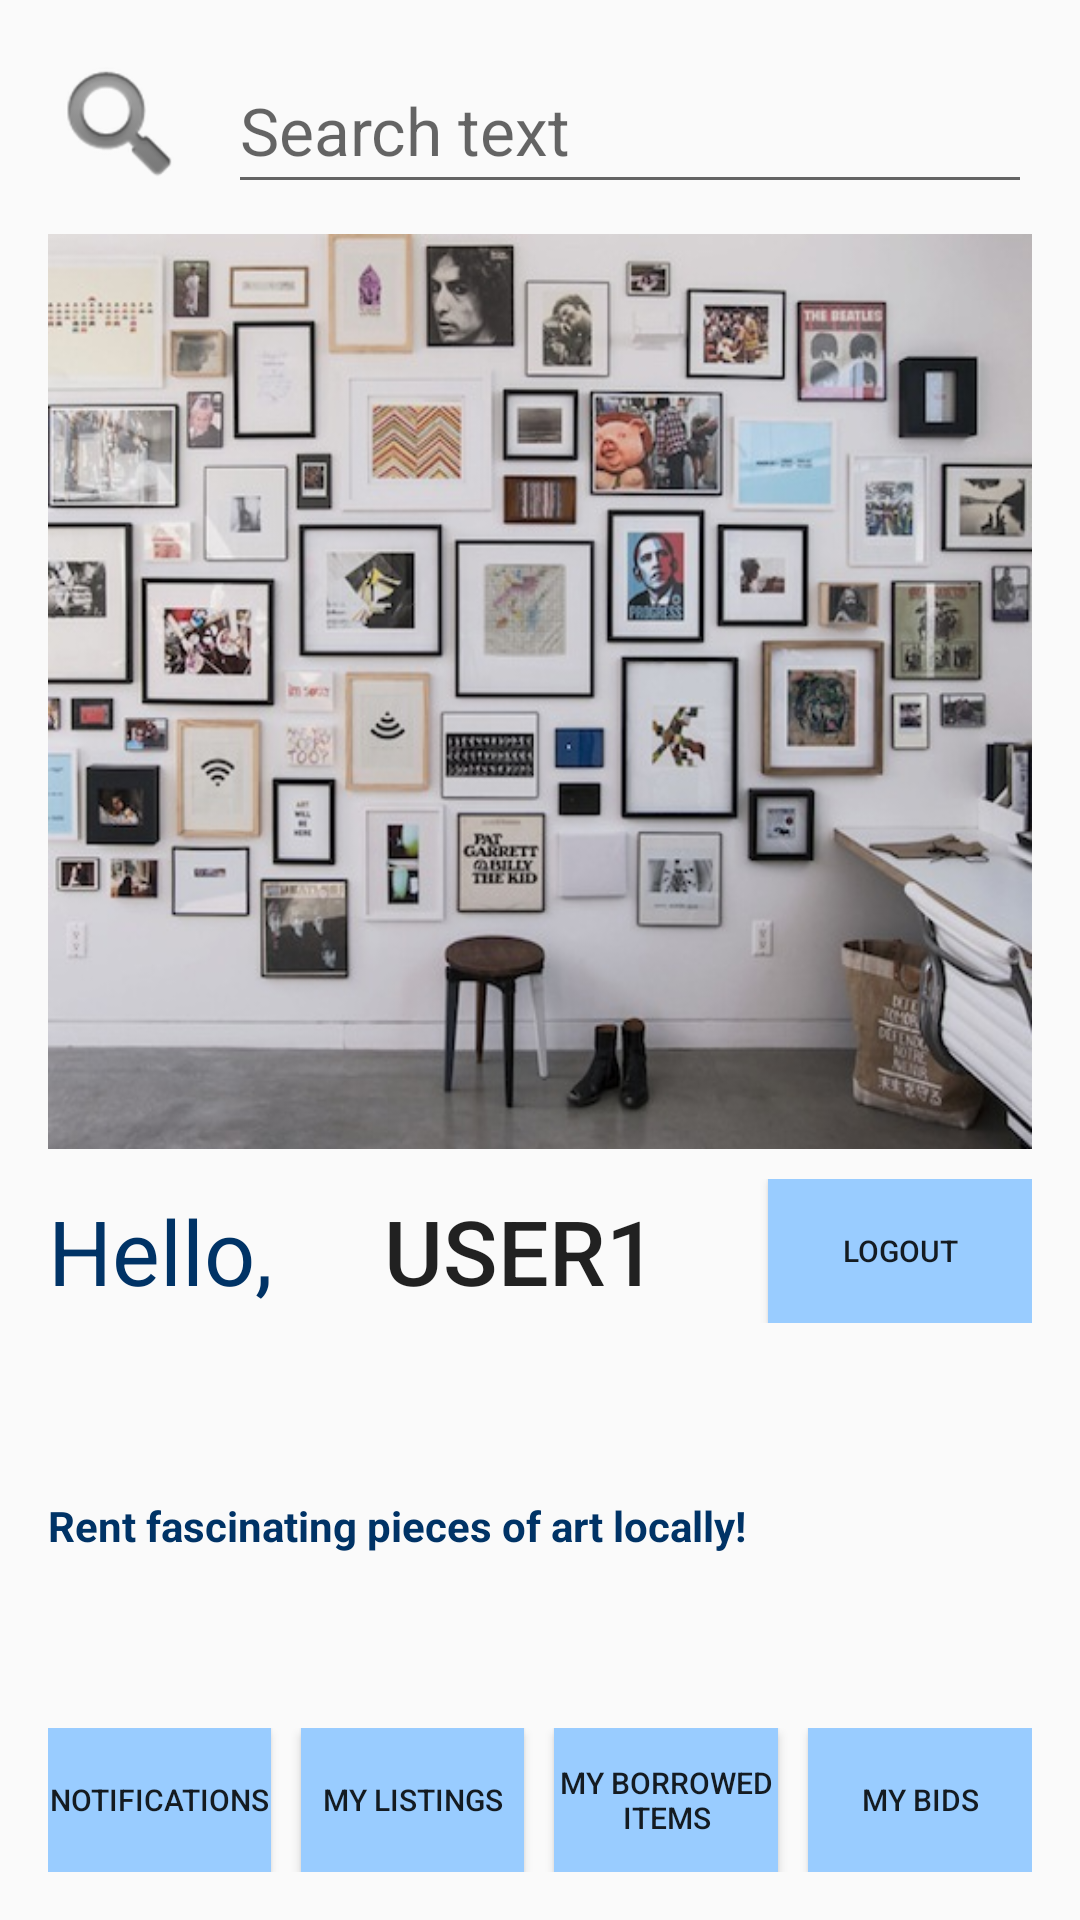

Produce the Android XML layout that renders to this screen, including the resource entries it uses.
<!-- AndroidManifest.xml: application theme AppTheme -->
<!-- res/layout/content_home.xml -->
<?xml version="1.0" encoding="utf-8"?>
<LinearLayout xmlns:android="http://schemas.android.com/apk/res/android"
    xmlns:app="http://schemas.android.com/apk/res-auto"
    xmlns:tools="http://schemas.android.com/tools"
    android:layout_width="match_parent"
    android:layout_height="match_parent"
    android:paddingBottom="16dp"
    android:paddingLeft="16dp"
    android:paddingRight="16dp"
    android:paddingTop="16dp"
    app:layout_behavior="@string/appbar_scrolling_view_behavior"
    tools:context=".HomeActivity"
    tools:showIn="@layout/activity_home"
    android:weightSum="1"
    android:orientation="vertical">

    
    <LinearLayout
        android:orientation="horizontal"
        android:layout_width="fill_parent"
        android:layout_height="wrap_content">

        <Button
            android:layout_width="50dp"
            android:layout_height="fill_parent"
            android:drawableLeft="@android:drawable/ic_search_category_default"
            android:onClick="ViewSearchActivity"
            android:id="@+id/ViewSearchButtonID"
            android:background="#0083d1ef" />

        <EditText
            android:layout_width="fill_parent"
            android:layout_height="fill_parent"
            android:layout_marginLeft="10dp"
            android:textAppearance="?android:attr/textAppearanceLarge"
            android:inputType="text"
            android:hint="@string/enterSearch"
            android:id="@+id/editText2" />

    </LinearLayout>

    <ImageView
        android:id="@+id/imageView1"
        android:layout_width="fill_parent"
        android:layout_height="305dp"
        android:layout_marginTop="10dp"
        android:background="@drawable/background"/>

    <LinearLayout
        android:layout_width="fill_parent"
        android:layout_height="wrap_content"
        android:orientation="horizontal"
        android:layout_marginTop="10dp">

        <TextView
            android:layout_width="wrap_content"
            android:layout_height="wrap_content"
            android:text="@string/hello"
            android:textColor="@color/textColor"
            android:textSize="30dp" />

        <Button
            android:id="@+id/username2"
            android:layout_width="0dp"
            android:layout_height="wrap_content"
            android:layout_marginLeft="10dp"
            android:layout_marginRight="10dp"
            android:text="@string/user1"
            android:textSize="30dp"
            android:background="#0083d1ef"
            android:onClick="ViewMyProfileButton"
            android:layout_weight="1"
            android:singleLine="true"/>

        <Button
            android:id="@+id/logOut"
            android:layout_width="wrap_content"
            android:layout_height="wrap_content"
            android:textSize="10dp"
            android:text="@string/logout"
            android:onClick="logOut"
            android:background="@color/buttonColor"
            android:layout_gravity="right" />

    </LinearLayout>

    <TextView
        android:layout_width="fill_parent"
        android:layout_height="0dp"
        android:layout_weight="1"
        android:layout_marginTop="10dp"
        android:gravity="center_vertical"
        android:id="@+id/homeDescription"
        android:text="@string/homeDescription"
        android:textStyle="bold"
        android:textColor="@color/textColor" />

    <LinearLayout
        android:layout_width="fill_parent"
        android:layout_height="wrap_content"
        android:orientation="horizontal"
        android:layout_marginTop="10dp">

        <Button
            android:layout_width="0dp"
            android:layout_height="wrap_content"
            android:layout_weight="0.25"
            android:layout_gravity="right|center_vertical"
            android:text="Notifications"
            android:id="@+id/ViewNotificationsButtonID"
            android:textSize="10dp"
            android:onClick="ViewMyNotificationsButton"
            android:layout_marginRight="5dp"
            android:background="@color/buttonColor" />

        <Button
            android:layout_width="0dp"
            android:layout_height="wrap_content"
            android:layout_weight="0.25"
            android:textSize="10dp"
            android:text="@string/viewListings"
            android:onClick="ViewListingsButton"
            android:id="@+id/ViewListingsButtonID"
            android:background="@color/buttonColor"
            android:layout_marginRight="5dp"
            android:layout_marginLeft="5dp"
            android:layout_gravity="right|center_vertical" />

        <Button
            android:layout_width="0dp"
            android:layout_height="wrap_content"
            android:layout_weight="0.25"
            android:textSize="10dp"
            android:text="My Borrowed Items"
            android:background="@color/buttonColor"
            android:onClick="ViewMyBorrowedItemsButton"
            android:id="@+id/ViewBorrowedButtonID"
            android:layout_gravity="right|center_vertical"
            android:layout_marginRight="5dp"
            android:layout_marginLeft="5dp" />

        <Button
            android:layout_width="0dp"
            android:layout_height="wrap_content"
            android:layout_weight="0.25"
            android:textSize="10dp"
            android:text="My Bids"
            android:onClick="ViewMyBidsButton"
            android:background="@color/buttonColor"
            android:id="@+id/ViewBidsButtonID"
            android:layout_marginLeft="5dp"
            android:layout_gravity="right|center_vertical" />

    </LinearLayout>

</LinearLayout>
<!-- res/layout/activity_home.xml (included above) -->
<?xml version="1.0" encoding="utf-8"?>
<android.support.design.widget.CoordinatorLayout xmlns:android="http://schemas.android.com/apk/res/android"
    xmlns:app="http://schemas.android.com/apk/res-auto"
    xmlns:tools="http://schemas.android.com/tools"
    android:layout_width="match_parent"
    android:layout_height="match_parent"
    android:fitsSystemWindows="true"
    tools:context=".HomeActivity">

    <android.support.design.widget.AppBarLayout
        android:layout_width="match_parent"
        android:layout_height="wrap_content"
        android:theme="@style/AppTheme.AppBarOverlay">

    </android.support.design.widget.AppBarLayout>

    <include layout="@layout/content_home" />

</android.support.design.widget.CoordinatorLayout>
<!-- resources referenced by this layout -->
<resources>
  <color name="buttonColor">#99CCFF</color>
  <color name="textColor">#003366</color>
  <!-- drawable background: jpg bitmap (drawable, 82733 bytes) -->
  <string name="enterSearch">Search text</string>
  <string name="hello">Hello,</string>
  <string name="homeDescription">Rent fascinating pieces of art locally\u0021</string>
  <string name="logout">Logout</string>
  <string name="user1">User1</string>
  <string name="viewListings">My Listings</string>
  <style name="AppTheme.AppBarOverlay" parent="ThemeOverlay.AppCompat.Dark.ActionBar" />
  <style name="AppTheme" parent="Theme.AppCompat.Light.DarkActionBar">
          
          <item name="colorPrimary">#000</item>
          <item name="colorPrimaryDark">#000</item>
          <item name="colorAccent">#000</item>
      </style>
</resources>
